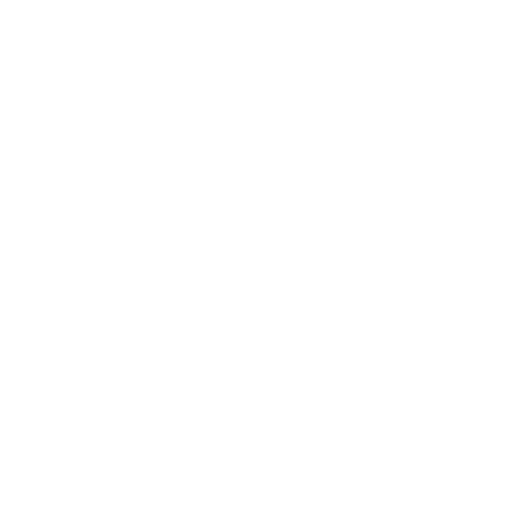
t = 0.00 s
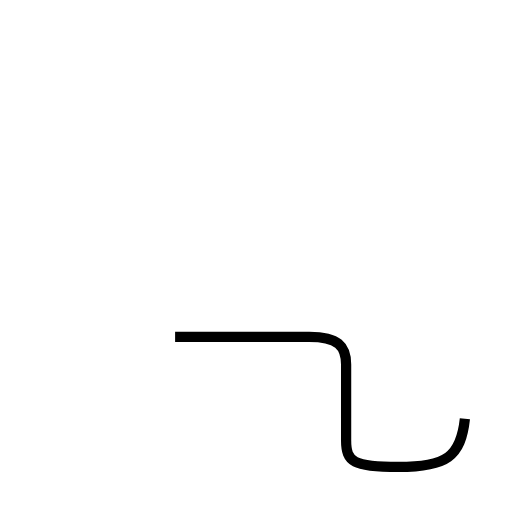
t = 1.25 s
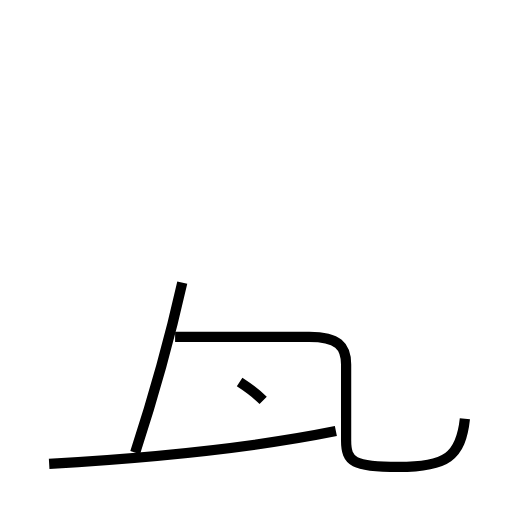
t = 2.70 s
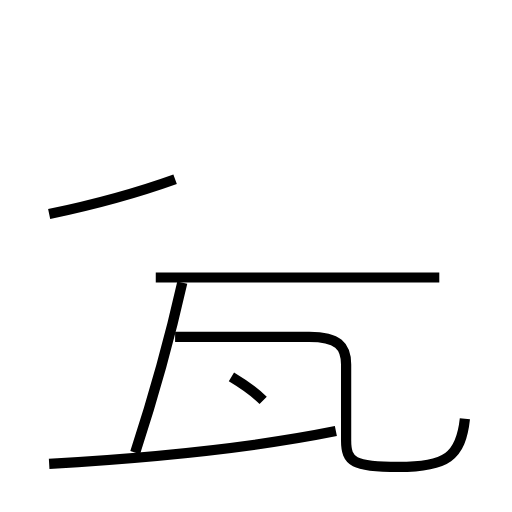
t = 3.94 s
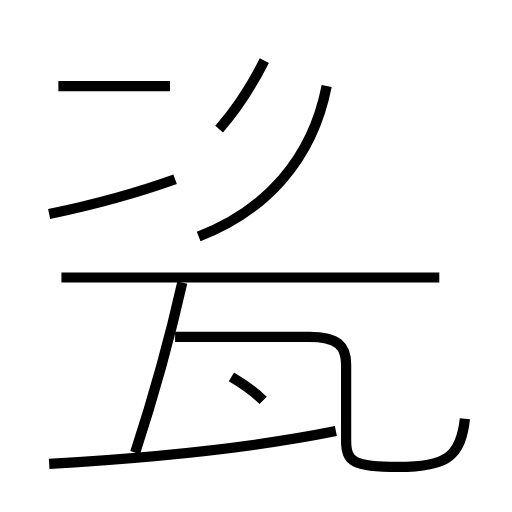
t = 5.39 s
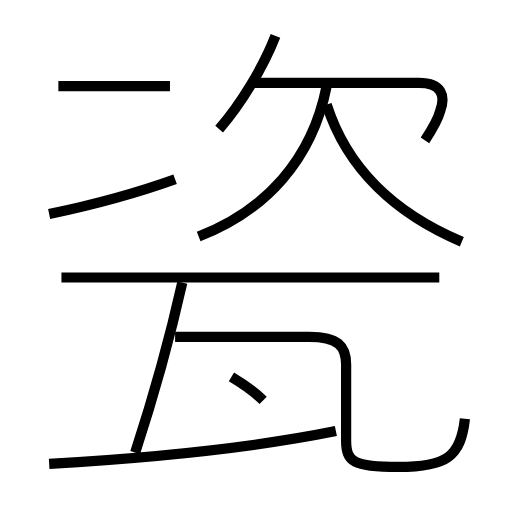
t = 6.77 s

The animated SVG that drew these frames (rendered in a browser with its animation timeline set to each time). Animation: 11 SMIL elements (animate=11); one cycle of 6.77 s.

<?xml version='1.0' encoding='utf-8'?>
<svg viewBox="0.0 -6.0 50.0 50.0" version="1.1" xmlns="http://www.w3.org/2000/svg"><rect x="-1000" y="-1000" width="2000" height="2000" stroke="white" fill="white" /><g style="fill:none;stroke:#000000;stroke-width:1"><path d="M 45.4 -3.1 C 45.0 0.6 43.6 1.6 38.9 1.6 C 34.5 1.6 33.8 1.1 33.8 -1.0 L 33.8 -8.4 C 33.8 -10.2 33.0 -11.1 30.2 -11.1 L 17.1 -11.1 " transform="translate(0.0 38.0)" stroke-dasharray="41.63417991373534" stroke-dashoffset="41.63417991373534"><animate attributeName="stroke-dashoffset" from="41.63417991373534" to="0" dur="1.24902539741206s" begin="0s; anim_end.end" fill="freeze" id="anim0" /></path><path d="M 4.8 1.3 C 13.4 0.8 23.9 -0.1 32.8 -1.9 " transform="translate(0.0 38.0)" stroke-dasharray="28.204450963826066" stroke-dashoffset="28.204450963826066"><animate attributeName="stroke-dashoffset" from="28.204450963826066" to="0" dur="0.8461335289147819s" begin="anim0.end" fill="freeze" id="anim1" /></path><path d="M 13.2 0.2 C 14.9 -5.0 16.5 -10.6 17.8 -16.4 " transform="translate(0.0 38.0)" stroke-dasharray="17.232078209417445" stroke-dashoffset="17.232078209417445"><animate attributeName="stroke-dashoffset" from="17.232078209417445" to="0" dur="0.5169623462825234s" begin="anim1.end" fill="freeze" id="anim2" /></path><path d="M 25.7 -4.9 C 24.8 -5.8 23.6 -6.6 22.6 -7.2 " transform="translate(0.0 38.0)" stroke-dasharray="3.8692726258704693" stroke-dashoffset="3.8692726258704693"><animate attributeName="stroke-dashoffset" from="3.8692726258704693" to="0" dur="0.11607817877611408s" begin="anim2.end" fill="freeze" id="anim3" /></path><path d="M 4.8 -23.1 C 9.1 -24.0 13.2 -25.1 17.1 -26.5 " transform="translate(0.0 38.0)" stroke-dasharray="12.77147179499717" stroke-dashoffset="12.77147179499717"><animate attributeName="stroke-dashoffset" from="12.77147179499717" to="0" dur="0.38314415384991507s" begin="anim3.end" fill="freeze" id="anim4" /></path><path d="M 42.9 -16.9 L 6.0 -16.9 " transform="translate(0.0 38.0)" stroke-dasharray="36.9" stroke-dashoffset="36.9"><animate attributeName="stroke-dashoffset" from="36.9" to="0" dur="1.107s" begin="anim4.end" fill="freeze" id="anim5" /></path><path d="M 16.6 -35.6 L 5.7 -35.6 " transform="translate(0.0 38.0)" stroke-dasharray="10.900000000000002" stroke-dashoffset="10.900000000000002"><animate attributeName="stroke-dashoffset" from="10.900000000000002" to="0" dur="0.32700000000000007s" begin="anim5.end" fill="freeze" id="anim6" /></path><path d="M 19.4 -20.9 C 25.9 -23.4 30.5 -28.4 31.9 -35.6 " transform="translate(0.0 38.0)" stroke-dasharray="20.201812635211628" stroke-dashoffset="20.201812635211628"><animate attributeName="stroke-dashoffset" from="20.201812635211628" to="0" dur="0.6060543790563488s" begin="anim6.end" fill="freeze" id="anim7" /></path><path d="M 21.4 -31.4 C 23.5 -33.8 25.7 -37.4 26.9 -40.5 " transform="translate(0.0 38.0)" stroke-dasharray="10.679848877923819" stroke-dashoffset="10.679848877923819"><animate attributeName="stroke-dashoffset" from="10.679848877923819" to="0" dur="0.32039546633771454s" begin="anim7.end" fill="freeze" id="anim8" /></path><path d="M 45.1 -20.4 C 38.7 -23.1 33.9 -27.5 31.9 -33.8 " transform="translate(0.0 38.0)" stroke-dasharray="19.437203312810862" stroke-dashoffset="19.437203312810862"><animate attributeName="stroke-dashoffset" from="19.437203312810862" to="0" dur="0.5831160993843258s" begin="anim8.end" fill="freeze" id="anim9" /></path><path d="M 41.5 -30.3 C 42.1 -31.2 42.8 -32.4 43.0 -33.2 C 43.5 -34.6 43.2 -35.9 40.9 -35.9 L 24.7 -35.9" transform="translate(0.0 38.0)" stroke-dasharray="23.772166759609906" stroke-dashoffset="23.772166759609906"><animate attributeName="stroke-dashoffset" from="23.772166759609906" to="0" dur="0.7131650027882972s" begin="anim9.end" fill="freeze" id="anim_end" /></path></g></svg>
